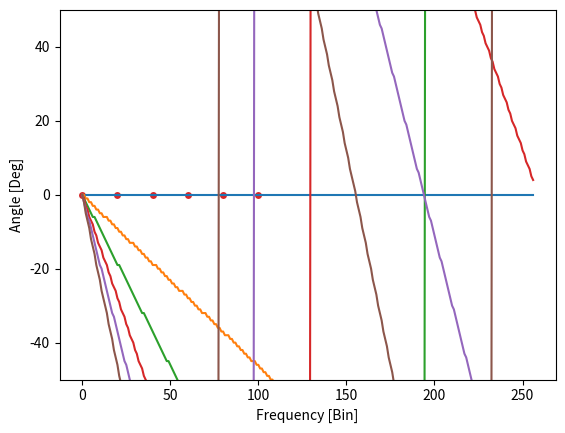

Reproduce this figure in Python. (Note: this script raises an exception after producing the figure.)
#%% [markdown]
# # Basic of Beamforming and Source Localization with Steered response Power
# ## Motivation
# Beamforming is a technique to spatially filter out desired signal and surpress noise. This is applied in many different domains, like for example radar, mobile radio, hearing aids, speech enabled IoT devices.
# 
# ## Signal Model
# ![](2019-07-28-19-25-21.png)
# Model Description:
# $$\underline{X}(\Omega) = \underline{A}^{\text{ff}}(\Omega) \cdot S(\Omega)$$
# ## Beamforming 
# Beamforming or spatial filtering is an array processing technique used to improve the quality of the desired signal in the presence of noise. This filtering is accomplished by a linear combination of the recorded signals $X_m(\Omega)$ and the beamformer weights $W_m(\Omega)$. In other words, the filtered microphone signals are summed together (compare with figure below). When the filter weights are configured correctly, the desired signal is superimposed constructively.
# ![](2019-07-28-14-30-39.png)
# Image shows a filter and sum beamformer.	Microphone signals $\underline{X}(\Omega)$ are multiplied with the beamformer weights $\underline{W}(\Omega)$ and then accumulated to the beamformer output signal $Y(\Omega)$.
# $$Y(\Omega) = \underline{W}^\text{H}(\Omega) \cdot \underline{X}(\Omega)$$

#%% 
# Imports
import numpy as np
import matplotlib.pyplot as plt
import pandas as pd
np.set_printoptions(precision=3)

#%%[markdwon]
# ## Parameter

#%%
varphi = 45 / 180 * np.pi # Angle of attack of the Source S(\Omega) in relation to the mic array 
c = 343000 # Velocity of sound in mm/s
mic = 6 # count of mics
d = 20 # distance in mm
fs = 16000 # Sample rate

n_fft = 512 # Fourier Transform length
n_spec = 257 # Number of frequency bins 
n_dir = 180 # Number of directions which the steering vector is steered to

#%%[markdown]
# ##Microphone Positions
# `pos_y` and `pos_x` are the microphone positions. It is a Uniform Linear Array (ULA) type (like seen in the Figure below)
#%%
pos_y = np.zeros((1,mic))
pos_x = np.r_[0.:mic]*d

fig, ax = plt.subplots()
ax.scatter(pos_x, pos_y, c='tab:red', alpha=1, edgecolors='white')
plt.ylabel('Y Position [mm]')
plt.xlabel('X Position [mm]')
plt.ylim((-50, 50))

#%%[markdown]
# ## Free Field model and delay vectors
# ...
#$$\underline A_q^{\text{ff}}(\Omega) = \exp\big(-j\Omega f_s \Delta\underline \tau(\varphi_q)\big),$$
# Calculate the delay vectors to each microphone to the source $q$ in the frequency domain:
#%%
tau = (pos_x*np.cos(varphi)+pos_y*np.sin(varphi))/c #calculating delay vector tau (in the time domain) depending on the array geometry.
tau = tau.reshape([mic,1,1])
Omega_array = np.r_[0.:n_spec].T*np.pi/n_fft*2
Omega_array = Omega_array.reshape([1,1,n_spec])
A_ff = np.exp(-1j*Omega_array*fs*tau)

#%%
tmp = np.squeeze(np.round(np.angle(A_ff[:,:,:])/np.pi*180))
plt.plot(tmp.T)
plt.ylabel("Angle [Deg]")
plt.xlabel("Frequency [Bin]")


#%%[markdown]
# The plot shows the angle of the complex spectral time delays from the desired signal between reference microphone 1 and the others. for higher frequencys you see that the angle is growing due to the faster swinging of the signal. This means for the same time delay different frequencys have different phase differences between two microphones. 


# ## Delay and Sum Beamformer
# ...
# ## Calculate the steering vectors W_H for the localization:

#%%
angle_array = np.c_[0:360:360/n_dir]/180*np.pi
tau_steering = (pos_x*np.cos(angle_array)+pos_y*np.sin(angle_array))/c
tau_steering = tau_steering.T.copy()
tau_steering = tau_steering.reshape([mic,1,1,n_dir])
W = np.exp(-1j*Omega_array.reshape([1,1,n_spec,1])*fs*tau_steering)
W.shape
W_H = W.reshape([1,mic,n_spec,n_dir]).conj()
W_H.shape

#%%[markdown]
# ## Spatial Convariance
# Another important signal property is the covariance that describes the interdependencies between the microphone signals $\underline X(\Omega)$. To obtain this covariance, it is presumed that the signals are stochastic. When only considering one source ($Q=1$),

# the spatial covariance matrix can be denoted as

# $$\mathbf \Phi_{xx}(\Omega) = \text{E}\{\underline X(\Omega)\underline X^H(\Omega)\}$$
# $$ = \underline A(\Omega) \text{E} \{ S'(\Omega)  S'^*(\Omega)\}\underline A^H(\Omega) + \text{E}\{\underline V(\Omega)\underline V^H(\Omega)\}$$
# $$ = \mathbf \Phi_{ss}(\Omega) + \mathbf \Phi_{vv}(\Omega),$$

# where $E\{\cdot\}$ represents the expectation value operator, $^*$ denotes the complex conjugate operator, $\mathbf \Phi_{ss}(\Omega)$ represents the source correlation matrix, $\mathbf \Phi_{vv}(\Omega)$ the noise correlation matrix and $(\cdot)^H$ the Hermitean operator. 
# If we consider noise not present $V=0$ and the expectation value of the signal $\text{E}{S(\Omega)}=1$ then the formular for the spatial covariance matrix $\mathbf \Phi_{xx}(\Omega)$ reduces to
# $$\mathbf \Phi_{xx}(\Omega) =  \underline A(\Omega) \underline A^H(\Omega) $$
#%%
A_ff_H = A_ff.reshape([1,mic,n_spec]).copy()
A_ff_H = A_ff_H.conj()
phi_xx = A_ff_H * A_ff

#%%
df = pd.DataFrame(phi_xx[:,:,50])
df.style.format('{:,.2f}'.format)

# ## Acoustic Sound Localization
# Acoustic sound localization is the task of locating a sound source given measurements of the sound field. ...
#%%
power_steered = np.zeros((n_spec,n_dir))
for iDir in range(n_dir):
    for iF in range(n_spec):
        tmp = np.dot(W_H[:,:,iF,iDir], phi_xx[:,:,iF])
        power_steered[iF,iDir] = np.abs(np.dot(tmp, W[:,:,iF,iDir]))

#%%
plt.figure(1)
plt.imshow(power_steered, aspect='auto', origin='lower',extent=[0,360,0,8])
plt.xticks(np.r_[0.:361:45])
plt.ylabel('Frequency [kHz]')
plt.xlabel('Steering Direction [Deg]')
plt.show()

# with pd.option_context('display.precision', 3):
# pd.set_option('precision', 0)
# pd.set_option('display.float_format', lambda x: '%.0f' % x)
# df = pd.DataFrame(power_steered)
# df.style.format('{:,.2f}'.format)
# print(df)




#%%
